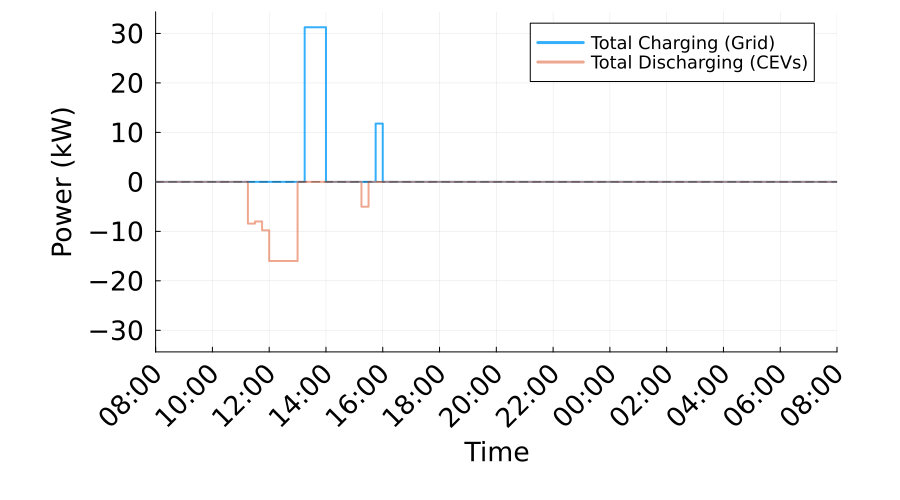

Source data for this figure (header and first rows):
Time_Period, Time_Start_Label, Time_End_Label, Total_Charging_Power_kW, Total_Discharging_Power_kW, Net_Power_kW
1, 08:00, 08:15, 0.0, 0.0, 0.0
2, 08:15, 08:30, 0.0, 0.0, 0.0
3, 08:30, 08:45, 0.0, 0.0, 0.0
4, 08:45, 09:00, 0.0, 0.0, 0.0
5, 09:00, 09:15, 0.0, 0.0, 0.0
6, 09:15, 09:30, 0.0, 0.0, 0.0
7, 09:30, 09:45, 0.0, 0.0, 0.0
8, 09:45, 10:00, 0.0, 0.0, 0.0
9, 10:00, 10:15, 0.0, 0.0, 0.0
10, 10:15, 10:30, 0.0, 0.0, 0.0
11, 10:30, 10:45, 0.0, 0.0, 0.0
12, 10:45, 11:00, 0.0, 0.0, 0.0
13, 11:00, 11:15, 0.0, 0.0, 0.0
14, 11:15, 11:30, 0.0, 8.431, -8.431
15, 11:30, 11:45, 0.0, 8.0, -8.0
16, 11:45, 12:00, 0.0, 9.789, -9.789
17, 12:00, 12:15, 0.0, 16.0, -16.0
18, 12:15, 12:30, 0.0, 16.0, -16.0
19, 12:30, 12:45, 0.0, 16.0, -16.0
20, 12:45, 13:00, 0.0, 16.0, -16.0
21, 13:00, 13:15, 0.0, 0.0, 0.0
22, 13:15, 13:30, 31.25, 0.0, 31.25
23, 13:30, 13:45, 31.25, 0.0, 31.25
24, 13:45, 14:00, 31.25, 0.0, 31.25
25, 14:00, 14:15, 0.0, 0.0, 0.0
26, 14:15, 14:30, 0.0, 0.0, 0.0
27, 14:30, 14:45, 0.0, 0.0, 0.0
28, 14:45, 15:00, 0.0, 0.0, 0.0
29, 15:00, 15:15, 0.0, 0.0, 0.0
30, 15:15, 15:30, 0.0, 5.021, -5.021
31, 15:30, 15:45, 0.0, 0.0, 0.0
32, 15:45, 16:00, 11.78, 0.0, 11.78
33, 16:00, 16:15, 0.0, 0.0, 0.0
34, 16:15, 16:30, 0.0, 0.0, 0.0
35, 16:30, 16:45, 0.0, 0.0, 0.0
36, 16:45, 17:00, 0.0, 0.0, 0.0
37, 17:00, 17:15, 0.0, 0.0, 0.0
38, 17:15, 17:30, 0.0, 0.0, 0.0
39, 17:30, 17:45, 0.0, 0.0, 0.0
40, 17:45, 18:00, 0.0, -1.0530645324099179e-8, 1.0530645324099179e-8
41, 18:00, 18:15, 0.0, 0.0, 0.0
42, 18:15, 18:30, -0.0, 2.1080266737127897e-8, -2.1080266737127897e-8
43, 18:30, 18:45, 0.0, 2.8158318304186798e-8, -2.8158318304186798e-8
44, 18:45, 19:00, -0.0, -6.91350028271086e-8, 6.91350028271086e-8
45, 19:00, 19:15, 0.0, 0.0, 0.0
46, 19:15, 19:30, 0.0, 0.0, 0.0
47, 19:30, 19:45, -0.0, 0.0, -0.0
48, 19:45, 20:00, 0.0, 0.0, 0.0
49, 20:00, 20:15, -0.0, 0.0, -0.0
50, 20:15, 20:30, 0.0, 0.0, 0.0
51, 20:30, 20:45, -0.0, 0.0, -0.0
52, 20:45, 21:00, -0.0, 0.0, -0.0
53, 21:00, 21:15, -0.0, 0.0, -0.0
54, 21:15, 21:30, -0.0, 0.0, -0.0
55, 21:30, 21:45, -0.0, 0.0, -0.0
56, 21:45, 22:00, -0.0, 0.0, -0.0
57, 22:00, 22:15, -0.0, 0.0, -0.0
58, 22:15, 22:30, 0.0, 0.0, 0.0
59, 22:30, 22:45, -7.660388124887377e-8, 0.0, -7.660388124887377e-8
60, 22:45, 23:00, 0.0, 0.0, 0.0
... 36 more rows
